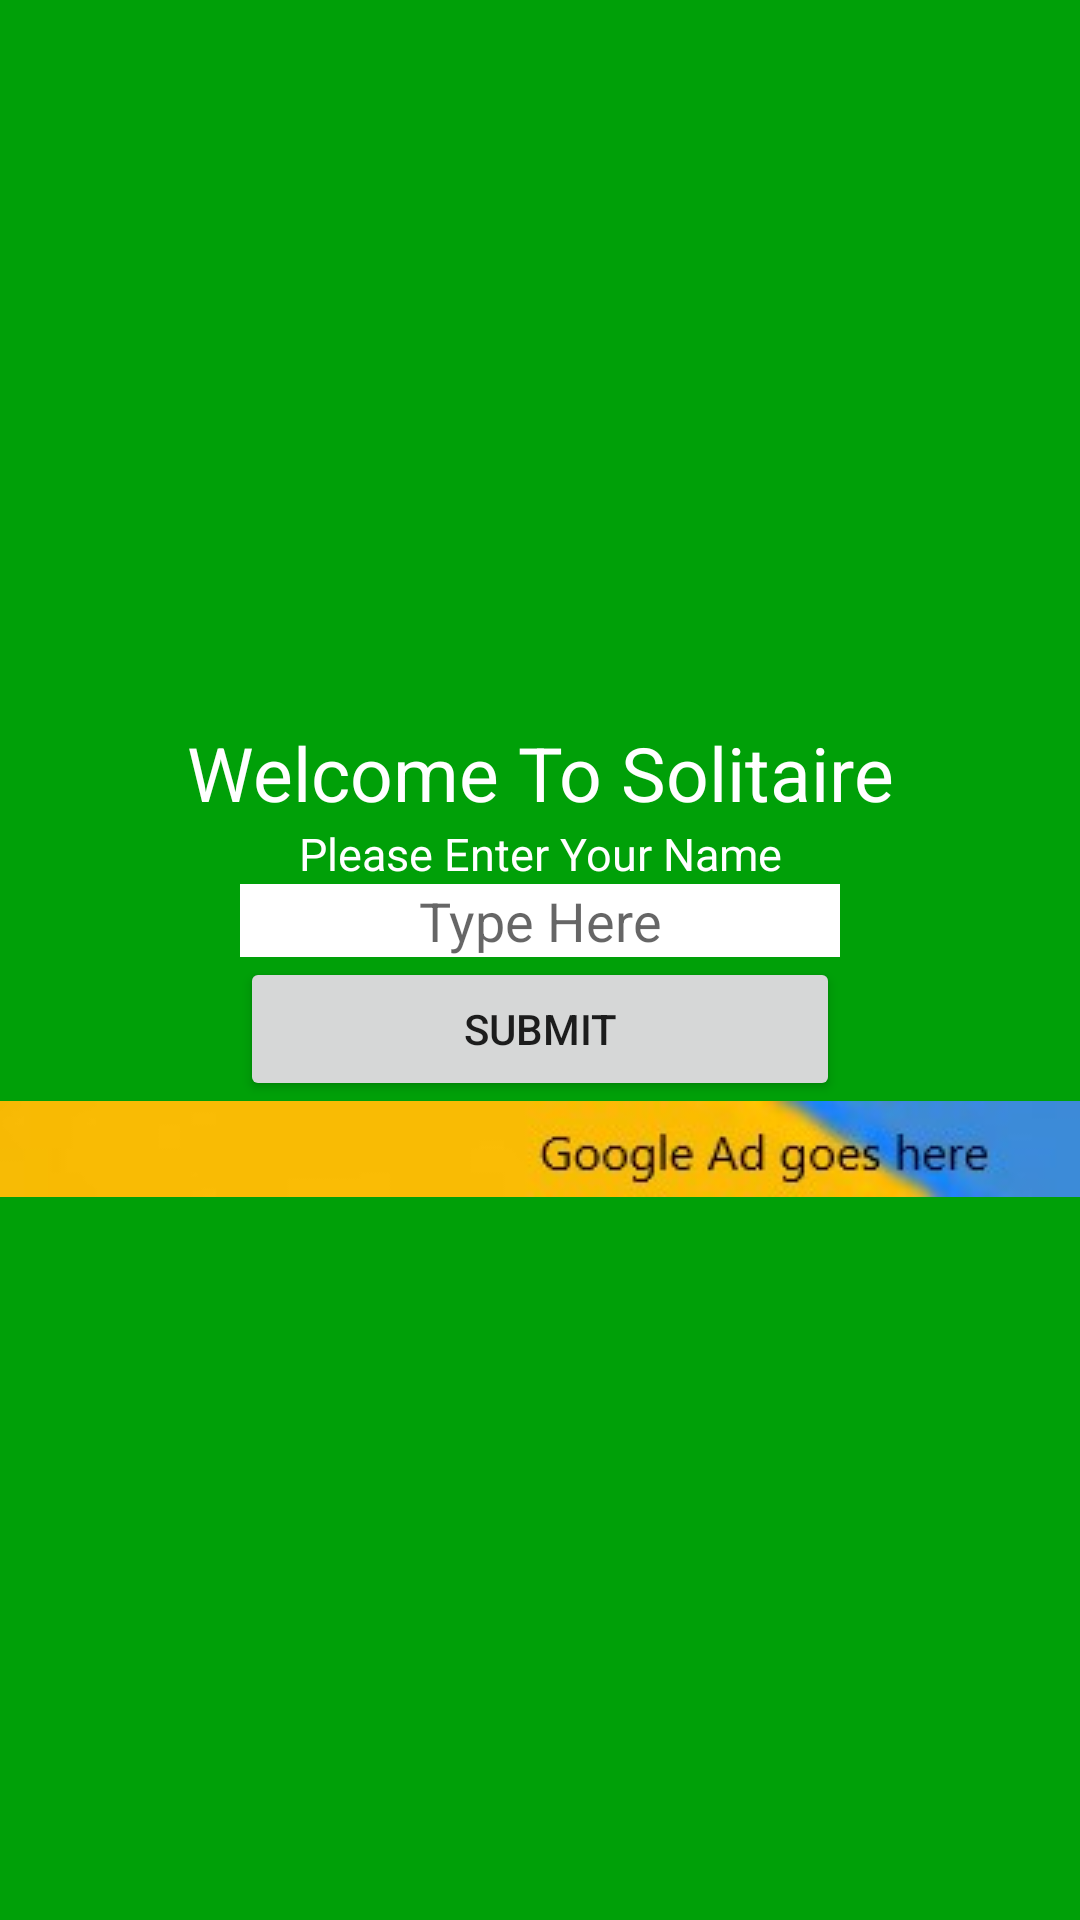

Produce the Android XML layout that renders to this screen, including the resource entries it uses.
<!-- AndroidManifest.xml: application theme AppThemeNoActionBar -->
<!-- res/layout/welcome_activity.xml -->
<?xml version="1.0" encoding="utf-8"?>
<LinearLayout xmlns:android="http://schemas.android.com/apk/res/android"
    xmlns:app="http://schemas.android.com/apk/res-auto"
    xmlns:tools="http://schemas.android.com/tools"
    android:layout_width="match_parent"
    android:layout_height="match_parent"
    android:background="@color/greenBackground"
    tools:context=".ui.Solitaire">

    <LinearLayout
        android:layout_width="match_parent"
        android:layout_height="wrap_content"
        android:layout_gravity="center"
        android:orientation="vertical"

        tools:ignore="ExtraText">

        <TextView
            android:id="@+id/greeting"
            android:layout_width="match_parent"
            android:layout_height="wrap_content"
            android:text="Welcome To Solitaire"
            android:textAlignment="center"
            android:textColor="@color/white"
            android:textSize="25sp"

            android:gravity="center_horizontal" />

        <TextView
            android:id="@+id/enterName"
            android:layout_width="match_parent"
            android:layout_height="wrap_content"
            android:text="Please Enter Your Name"
            android:textAlignment="center"
            android:textColor="@color/white"
            android:textSize="15sp"
            android:gravity="center_horizontal" />

        <EditText
            android:id="@+id/userInput"
            android:layout_width="200dp"
            android:layout_height="wrap_content"
            android:layout_gravity="center"
            android:background="@color/white"
            android:textAlignment="center"
            android:hint="Type Here"
            android:gravity="center"
            android:textColor="@color/colorPrimaryDark" />

        <Button
            android:id="@+id/button_name"
            android:layout_width="200dp"
            android:layout_height="match_parent"
            android:layout_gravity="center"
            android:text="Submit" />


        <ImageView
            android:layout_width="480dp"
            android:layout_height="32dp"
            android:src="@drawable/googlead"/>


    </LinearLayout>



</LinearLayout>
<!-- resources referenced by this layout -->
<resources>
  <color name="colorPrimaryDark">#000000</color>
  <color name="greenBackground">#00a008</color>
  <color name="white">#ffffff</color>
  <!-- drawable googlead: jpg bitmap (drawable, 3410 bytes) -->
  <style name="AppThemeNoActionBar" parent="Theme.AppCompat.Light.NoActionBar">
          
          <item name="colorPrimary">@color/greenBackground</item>
          <item name="colorPrimaryDark">@color/colorPrimaryDark</item>
          <item name="colorAccent">@color/colorAccent</item>
      </style>
  <color name="colorAccent">#FF4343CD</color>
</resources>
